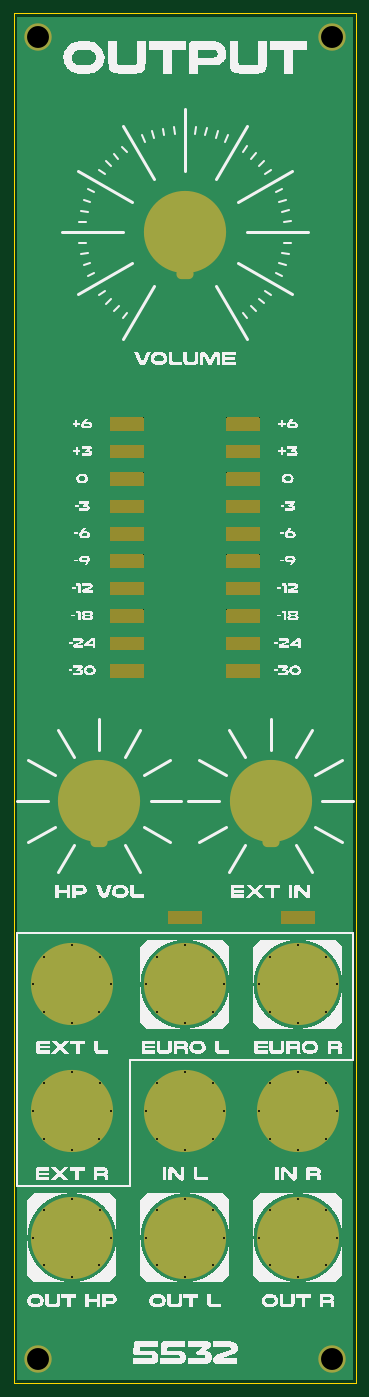
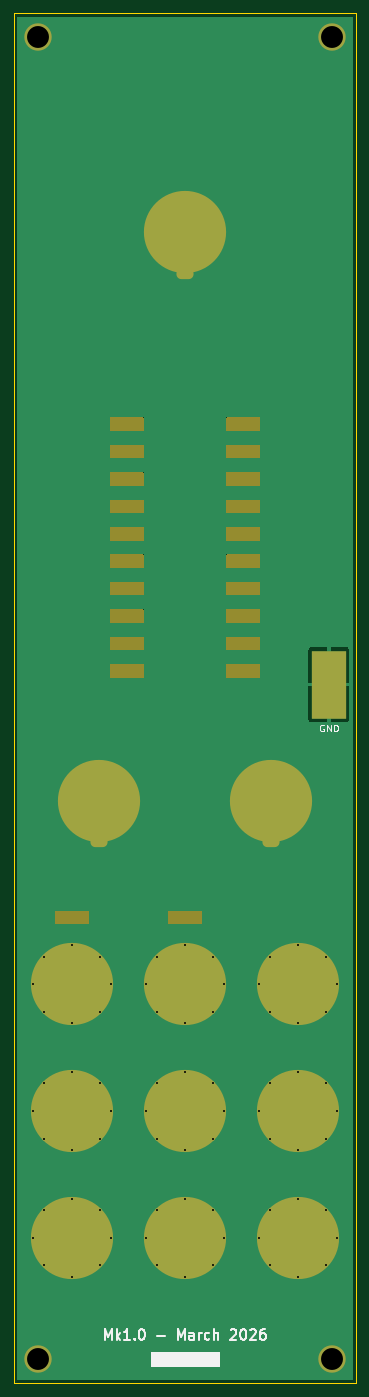
Circuit board: 11 layer files. Board 50.0 x 200.0 mm.
- bottom_copper: DMH_Output_PANEL-B_Cu.gbl (49558 bytes)
- bottom_mask: DMH_Output_PANEL-B_Mask.gbs (12916 bytes)
- paste: DMH_Output_PANEL-B_Paste.gbp (537 bytes)
- bottom_silk: DMH_Output_PANEL-B_Silkscreen.gbo (21813 bytes)
- outline: DMH_Output_PANEL-Edge_Cuts.gm1 (2568 bytes)
- top_copper: DMH_Output_PANEL-F_Cu.gtl (47572 bytes)
- top_mask: DMH_Output_PANEL-F_Mask.gts (12840 bytes)
- paste: DMH_Output_PANEL-F_Paste.gtp (461 bytes)
- top_silk: DMH_Output_PANEL-F_Silkscreen.gto (150549 bytes)
- drill: DMH_Output_PANEL-NPTH.drl (264 bytes)
- drill: DMH_Output_PANEL-PTH.drl (1724 bytes)

=== bottom_copper: DMH_Output_PANEL-B_Cu.gbl (49558 bytes, source omitted) ===
=== bottom_mask: DMH_Output_PANEL-B_Mask.gbs (12916 bytes, source omitted) ===
=== paste: DMH_Output_PANEL-B_Paste.gbp ===
%TF.GenerationSoftware,KiCad,Pcbnew,10.0.1*%
%TF.CreationDate,2026-06-25T19:43:39+02:00*%
%TF.ProjectId,DMH_Output_PANEL,444d485f-4f75-4747-9075-745f50414e45,rev?*%
%TF.SameCoordinates,Original*%
%TF.FileFunction,Paste,Bot*%
%TF.FilePolarity,Positive*%
%FSLAX46Y46*%
G04 Gerber Fmt 4.6, Leading zero omitted, Abs format (unit mm)*
G04 Created by KiCad (PCBNEW 10.0.1) date 2026-06-25 19:43:39*
%MOMM*%
%LPD*%
G01*
G04 APERTURE LIST*
%ADD10R,5.000000X10.000000*%
G04 APERTURE END LIST*
D10*
%TO.C,J0*%
X54000000Y-128000000D03*
%TD*%
M02*

=== bottom_silk: DMH_Output_PANEL-B_Silkscreen.gbo (21813 bytes, source omitted) ===
=== outline: DMH_Output_PANEL-Edge_Cuts.gm1 ===
%TF.GenerationSoftware,KiCad,Pcbnew,10.0.1*%
%TF.CreationDate,2026-06-25T19:43:39+02:00*%
%TF.ProjectId,DMH_Output_PANEL,444d485f-4f75-4747-9075-745f50414e45,rev?*%
%TF.SameCoordinates,Original*%
%TF.FileFunction,Profile,NP*%
%FSLAX46Y46*%
G04 Gerber Fmt 4.6, Leading zero omitted, Abs format (unit mm)*
G04 Created by KiCad (PCBNEW 10.0.1) date 2026-06-25 19:43:39*
%MOMM*%
%LPD*%
G01*
G04 APERTURE LIST*
%TA.AperFunction,Profile*%
%ADD10C,0.050000*%
%TD*%
G04 APERTURE END LIST*
D10*
X50000000Y-30000000D02*
X100000000Y-30000000D01*
X100000000Y-230000000D01*
X50000000Y-230000000D01*
X50000000Y-30000000D01*
%TO.C,H15*%
X78500000Y-62000000D02*
G75*
G02*
X71500000Y-62000000I-3500000J0D01*
G01*
X71500000Y-62000000D02*
G75*
G02*
X78500000Y-62000000I3500000J0D01*
G01*
%TO.C,H12*%
X96400000Y-171750000D02*
G75*
G02*
X86600000Y-171750000I-4900000J0D01*
G01*
X86600000Y-171750000D02*
G75*
G02*
X96400000Y-171750000I4900000J0D01*
G01*
%TO.C,H7*%
X79900000Y-208750000D02*
G75*
G02*
X70100000Y-208750000I-4900000J0D01*
G01*
X70100000Y-208750000D02*
G75*
G02*
X79900000Y-208750000I4900000J0D01*
G01*
%TO.C,H10*%
X63400000Y-190250000D02*
G75*
G02*
X53600000Y-190250000I-4900000J0D01*
G01*
X53600000Y-190250000D02*
G75*
G02*
X63400000Y-190250000I4900000J0D01*
G01*
%TO.C,H13*%
X63400000Y-208750000D02*
G75*
G02*
X53600000Y-208750000I-4900000J0D01*
G01*
X53600000Y-208750000D02*
G75*
G02*
X63400000Y-208750000I4900000J0D01*
G01*
%TO.C,H9*%
X63400000Y-171750000D02*
G75*
G02*
X53600000Y-171750000I-4900000J0D01*
G01*
X53600000Y-171750000D02*
G75*
G02*
X63400000Y-171750000I4900000J0D01*
G01*
%TO.C,H14*%
X66000000Y-145000000D02*
G75*
G02*
X59000000Y-145000000I-3500000J0D01*
G01*
X59000000Y-145000000D02*
G75*
G02*
X66000000Y-145000000I3500000J0D01*
G01*
%TO.C,H6*%
X96400000Y-190250000D02*
G75*
G02*
X86600000Y-190250000I-4900000J0D01*
G01*
X86600000Y-190250000D02*
G75*
G02*
X96400000Y-190250000I4900000J0D01*
G01*
%TO.C,H5*%
X79900000Y-190250000D02*
G75*
G02*
X70100000Y-190250000I-4900000J0D01*
G01*
X70100000Y-190250000D02*
G75*
G02*
X79900000Y-190250000I4900000J0D01*
G01*
%TO.C,H11*%
X79900000Y-171750000D02*
G75*
G02*
X70100000Y-171750000I-4900000J0D01*
G01*
X70100000Y-171750000D02*
G75*
G02*
X79900000Y-171750000I4900000J0D01*
G01*
%TO.C,H18*%
X91000000Y-145000000D02*
G75*
G02*
X84000000Y-145000000I-3500000J0D01*
G01*
X84000000Y-145000000D02*
G75*
G02*
X91000000Y-145000000I3500000J0D01*
G01*
%TO.C,H8*%
X96400000Y-208750000D02*
G75*
G02*
X86600000Y-208750000I-4900000J0D01*
G01*
X86600000Y-208750000D02*
G75*
G02*
X96400000Y-208750000I4900000J0D01*
G01*
%TD*%
M02*

=== top_copper: DMH_Output_PANEL-F_Cu.gtl (47572 bytes, source omitted) ===
=== top_mask: DMH_Output_PANEL-F_Mask.gts (12840 bytes, source omitted) ===
=== paste: DMH_Output_PANEL-F_Paste.gtp ===
%TF.GenerationSoftware,KiCad,Pcbnew,10.0.1*%
%TF.CreationDate,2026-06-25T19:43:39+02:00*%
%TF.ProjectId,DMH_Output_PANEL,444d485f-4f75-4747-9075-745f50414e45,rev?*%
%TF.SameCoordinates,Original*%
%TF.FileFunction,Paste,Top*%
%TF.FilePolarity,Positive*%
%FSLAX46Y46*%
G04 Gerber Fmt 4.6, Leading zero omitted, Abs format (unit mm)*
G04 Created by KiCad (PCBNEW 10.0.1) date 2026-06-25 19:43:39*
%MOMM*%
%LPD*%
G01*
G04 APERTURE LIST*
G04 APERTURE END LIST*
M02*

=== top_silk: DMH_Output_PANEL-F_Silkscreen.gto (150549 bytes, source omitted) ===
=== drill: DMH_Output_PANEL-NPTH.drl ===
M48
; DRILL file KiCad 10.0.1 date 2026-06-25T19:43:44
; FORMAT={-:-/ absolute / metric / decimal}
; #@! TF.CreationDate,2026-06-25T19:43:44+02:00
; #@! TF.GenerationSoftware,Kicad,Pcbnew,10.0.1
; #@! TF.FileFunction,NonPlated,1,2,NPTH
FMAT,2
METRIC
%
G90
G05
M30

=== drill: DMH_Output_PANEL-PTH.drl ===
M48
; DRILL file KiCad 10.0.1 date 2026-06-25T19:43:44
; FORMAT={-:-/ absolute / metric / decimal}
; #@! TF.CreationDate,2026-06-25T19:43:44+02:00
; #@! TF.GenerationSoftware,Kicad,Pcbnew,10.0.1
; #@! TF.FileFunction,Plated,1,2,PTH
FMAT,2
METRIC
; #@! TA.AperFunction,Plated,PTH,ComponentDrill
T1C0.300
; #@! TA.AperFunction,Plated,PTH,ComponentDrill
T2C1.000
; #@! TA.AperFunction,Plated,PTH,ComponentDrill
T3C1.200
; #@! TA.AperFunction,Plated,PTH,ComponentDrill
T4C3.200
%
G90
G05
T1
X52.8Y-171.75
X52.8Y-190.25
X52.8Y-208.75
X54.46Y-167.72
X54.46Y-186.22
X54.46Y-204.72
X54.47Y-175.79
X54.47Y-194.29
X54.47Y-212.79
X58.5Y-166.05
X58.5Y-177.45
X58.5Y-184.55
X58.5Y-195.95
X58.5Y-203.05
X58.5Y-214.45
X62.53Y-175.79
X62.53Y-194.29
X62.53Y-212.79
X62.54Y-167.72
X62.54Y-186.22
X62.54Y-204.72
X64.2Y-171.75
X64.2Y-190.25
X64.2Y-208.75
X69.3Y-171.75
X69.3Y-190.25
X69.3Y-208.75
X70.96Y-167.72
X70.96Y-186.22
X70.96Y-204.72
X70.97Y-175.79
X70.97Y-194.29
X70.97Y-212.79
X75.0Y-166.05
X75.0Y-177.45
X75.0Y-184.55
X75.0Y-195.95
X75.0Y-203.05
X75.0Y-214.45
X79.03Y-175.79
X79.03Y-194.29
X79.03Y-212.79
X79.04Y-167.72
X79.04Y-186.22
X79.04Y-204.72
X80.7Y-171.75
X80.7Y-190.25
X80.7Y-208.75
X85.8Y-171.75
X85.8Y-190.25
X85.8Y-208.75
X87.46Y-167.72
X87.46Y-186.22
X87.46Y-204.72
X87.47Y-175.79
X87.47Y-194.29
X87.47Y-212.79
X91.5Y-166.05
X91.5Y-177.45
X91.5Y-184.55
X91.5Y-195.95
X91.5Y-203.05
X91.5Y-214.45
X95.53Y-175.79
X95.53Y-194.29
X95.53Y-212.79
X95.54Y-167.72
X95.54Y-186.22
X95.54Y-204.72
X97.2Y-171.75
X97.2Y-190.25
X97.2Y-208.75
T4
X53.5Y-33.5
X53.5Y-226.5
X96.5Y-33.5
X96.5Y-226.5
T2
G00X62.0Y-151.0
M15
G01X63.0Y-151.0
M16
G05
G00X87.0Y-151.0
M15
G01X88.0Y-151.0
M16
G05
T3
G00X74.5Y-68.0
M15
G01X75.5Y-68.0
M16
G05
M30
